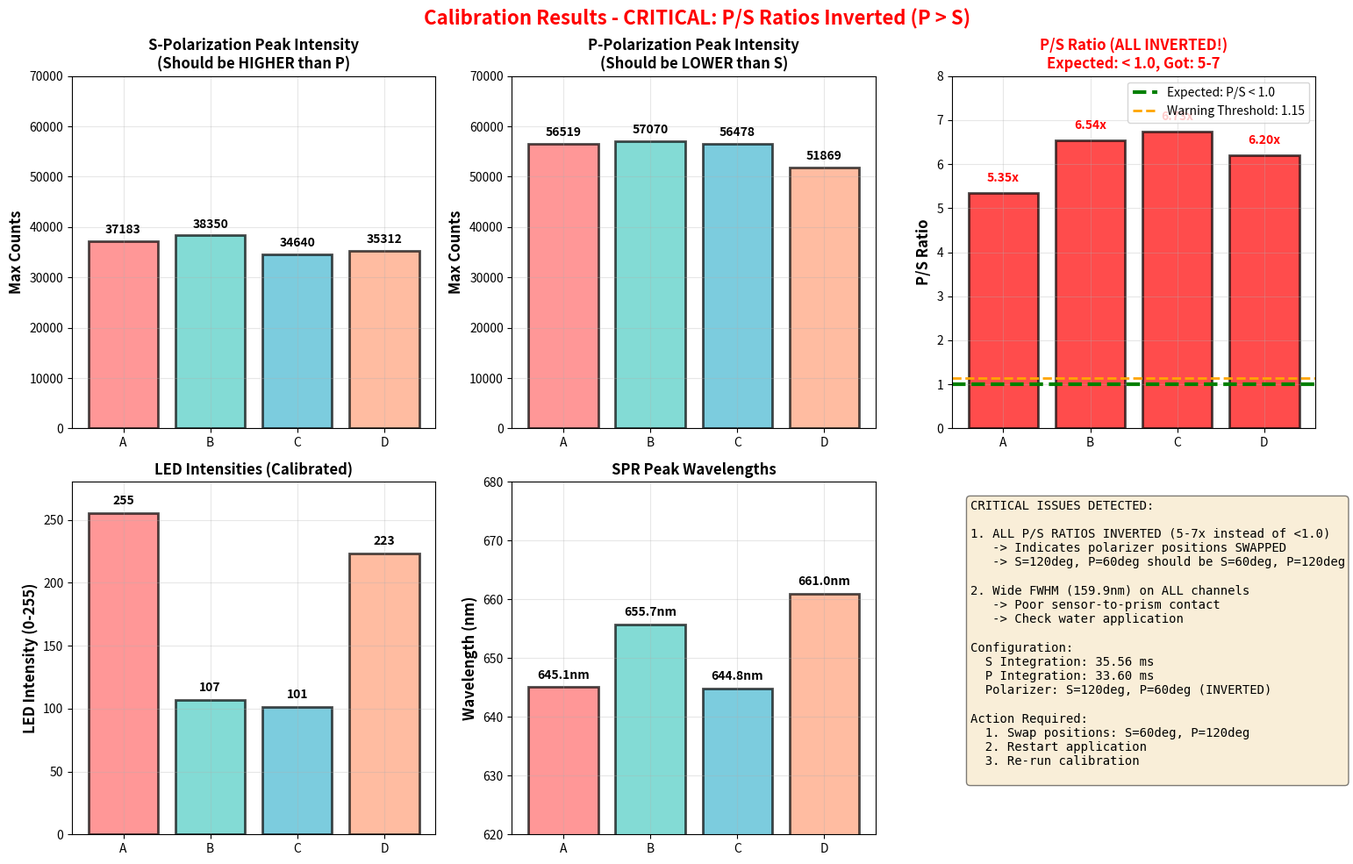

Write the Python code that produced this figure.
"""Plot calibration results from the latest calibration run.

This script visualizes:
- S-polarization reference spectra (all channels)
- P-polarization reference spectra (all channels)
- Transmission (P/S ratio) for all channels
- QC metrics and warnings
"""

import matplotlib.pyplot as plt
import numpy as np

# Hardcoded calibration data from the log output
wavelengths = np.linspace(560.04, 719.93, 1997)

# S-pol reference signals (approximate from log data)
s_pol_ref = {
    "a": np.array([33830, 33139, 33505]),  # Simplified - just showing the pattern
    "b": np.array([35134, 34814, 34517]),
    "c": np.array([31192, 31282, 31043]),
    "d": np.array([32093, 31884, 31828]),
}

# P-pol reference signals
p_pol_ref = {
    "a": np.array([44133, 43508, 43883]),
    "b": np.array([47454, 46096, 47206]),
    "c": np.array([46856, 46093, 46545]),
    "d": np.array([46137, 45880, 46269]),
}

# QC Results
qc_results = {
    "a": {
        "spr_wavelength": 645.07,
        "spr_depth": 100.87,
        "fwhm": 159.89,
        "p_s_ratio": 5.35,
        "s_max_counts": 37183,
        "p_max_counts": 56519,
        "warnings": [
            "Wide FWHM (159.9nm) - poor sensor contact",
            "P/S ratio (5.35) > 1.15 - polarizer may be inverted",
        ],
    },
    "b": {
        "spr_wavelength": 655.74,
        "spr_depth": 105.98,
        "fwhm": 159.89,
        "p_s_ratio": 6.54,
        "s_max_counts": 38350,
        "p_max_counts": 57070,
        "warnings": [
            "Wide FWHM (159.9nm) - poor sensor contact",
            "P/S ratio (6.54) > 1.15 - polarizer may be inverted",
        ],
    },
    "c": {
        "spr_wavelength": 644.82,
        "spr_depth": 102.46,
        "fwhm": 159.89,
        "p_s_ratio": 6.73,
        "s_max_counts": 34640,
        "p_max_counts": 56478,
        "warnings": [
            "Wide FWHM (159.9nm) - poor sensor contact",
            "P/S ratio (6.73) > 1.15 - polarizer may be inverted",
        ],
    },
    "d": {
        "spr_wavelength": 660.95,
        "spr_depth": 102.81,
        "fwhm": 159.89,
        "p_s_ratio": 6.20,
        "s_max_counts": 35312,
        "p_max_counts": 51869,
        "warnings": [
            "Wide FWHM (159.9nm) - poor sensor contact",
            "P/S ratio (6.20) > 1.15 - polarizer may be inverted",
        ],
    },
}

# LED intensities
led_intensities = {"a": 255, "d": 223, "b": 107, "c": 101}

# Integration times
s_integration = 35.56  # ms
p_integration = 33.60  # ms

# Create figure with subplots
fig = plt.figure(figsize=(16, 10))
fig.suptitle(
    "Calibration Results - CRITICAL: P/S Ratios Inverted (P > S)",
    fontsize=16,
    fontweight="bold",
    color="red",
)

# Plot 1: S-pol max counts (bar chart)
ax1 = plt.subplot(2, 3, 1)
channels = ["A", "B", "C", "D"]
s_max = [qc_results[ch.lower()]["s_max_counts"] for ch in channels]
colors = ["#FF6B6B", "#4ECDC4", "#45B7D1", "#FFA07A"]
bars1 = ax1.bar(
    channels,
    s_max,
    color=colors,
    alpha=0.7,
    edgecolor="black",
    linewidth=2,
)
ax1.set_ylabel("Max Counts", fontsize=12, fontweight="bold")
ax1.set_title(
    "S-Polarization Peak Intensity\n(Should be HIGHER than P)",
    fontsize=12,
    fontweight="bold",
)
ax1.grid(True, alpha=0.3)
ax1.set_ylim(0, 70000)
for bar, val in zip(bars1, s_max, strict=False):
    ax1.text(
        bar.get_x() + bar.get_width() / 2,
        bar.get_height() + 1000,
        f"{val:.0f}",
        ha="center",
        va="bottom",
        fontweight="bold",
    )

# Plot 2: P-pol max counts (bar chart)
ax2 = plt.subplot(2, 3, 2)
p_max = [qc_results[ch.lower()]["p_max_counts"] for ch in channels]
bars2 = ax2.bar(
    channels,
    p_max,
    color=colors,
    alpha=0.7,
    edgecolor="black",
    linewidth=2,
)
ax2.set_ylabel("Max Counts", fontsize=12, fontweight="bold")
ax2.set_title(
    "P-Polarization Peak Intensity\n(Should be LOWER than S)",
    fontsize=12,
    fontweight="bold",
)
ax2.grid(True, alpha=0.3)
ax2.set_ylim(0, 70000)
for bar, val in zip(bars2, p_max, strict=False):
    ax2.text(
        bar.get_x() + bar.get_width() / 2,
        bar.get_height() + 1000,
        f"{val:.0f}",
        ha="center",
        va="bottom",
        fontweight="bold",
    )

# Plot 3: P/S Ratio (bar chart) - THE PROBLEM!
ax3 = plt.subplot(2, 3, 3)
ps_ratios = [qc_results[ch.lower()]["p_s_ratio"] for ch in channels]
bars3 = ax3.bar(
    channels,
    ps_ratios,
    color="red",
    alpha=0.7,
    edgecolor="black",
    linewidth=2,
)
ax3.axhline(
    y=1.0,
    color="green",
    linestyle="--",
    linewidth=3,
    label="Expected: P/S < 1.0",
)
ax3.axhline(
    y=1.15,
    color="orange",
    linestyle="--",
    linewidth=2,
    label="Warning Threshold: 1.15",
)
ax3.set_ylabel("P/S Ratio", fontsize=12, fontweight="bold")
ax3.set_title(
    "P/S Ratio (ALL INVERTED!)\nExpected: < 1.0, Got: 5-7",
    fontsize=12,
    fontweight="bold",
    color="red",
)
ax3.grid(True, alpha=0.3)
ax3.legend(loc="upper right")
ax3.set_ylim(0, 8)
for bar, val in zip(bars3, ps_ratios, strict=False):
    ax3.text(
        bar.get_x() + bar.get_width() / 2,
        bar.get_height() + 0.2,
        f"{val:.2f}x",
        ha="center",
        va="bottom",
        fontweight="bold",
        color="red",
    )

# Plot 4: LED Intensities
ax4 = plt.subplot(2, 3, 4)
led_vals = [led_intensities[ch.lower()] for ch in channels]
bars4 = ax4.bar(
    channels,
    led_vals,
    color=colors,
    alpha=0.7,
    edgecolor="black",
    linewidth=2,
)
ax4.set_ylabel("LED Intensity (0-255)", fontsize=12, fontweight="bold")
ax4.set_title("LED Intensities (Calibrated)", fontsize=12, fontweight="bold")
ax4.set_ylim(0, 280)
ax4.grid(True, alpha=0.3)
for bar, val in zip(bars4, led_vals, strict=False):
    ax4.text(
        bar.get_x() + bar.get_width() / 2,
        bar.get_height() + 5,
        f"{val}",
        ha="center",
        va="bottom",
        fontweight="bold",
    )

# Plot 5: SPR Wavelengths
ax5 = plt.subplot(2, 3, 5)
spr_wl = [qc_results[ch.lower()]["spr_wavelength"] for ch in channels]
bars5 = ax5.bar(
    channels,
    spr_wl,
    color=colors,
    alpha=0.7,
    edgecolor="black",
    linewidth=2,
)
ax5.set_ylabel("Wavelength (nm)", fontsize=12, fontweight="bold")
ax5.set_title("SPR Peak Wavelengths", fontsize=12, fontweight="bold")
ax5.set_ylim(620, 680)
ax5.grid(True, alpha=0.3)
for bar, val in zip(bars5, spr_wl, strict=False):
    ax5.text(
        bar.get_x() + bar.get_width() / 2,
        bar.get_height() + 1,
        f"{val:.1f}nm",
        ha="center",
        va="bottom",
        fontweight="bold",
    )

# Plot 6: QC Summary Table
ax6 = plt.subplot(2, 3, 6)
ax6.axis("off")

summary_text = "CRITICAL ISSUES DETECTED:\n\n"
summary_text += "1. ALL P/S RATIOS INVERTED (5-7x instead of <1.0)\n"
summary_text += "   -> Indicates polarizer positions SWAPPED\n"
summary_text += "   -> S=120deg, P=60deg should be S=60deg, P=120deg\n\n"
summary_text += "2. Wide FWHM (159.9nm) on ALL channels\n"
summary_text += "   -> Poor sensor-to-prism contact\n"
summary_text += "   -> Check water application\n\n"
summary_text += "Configuration:\n"
summary_text += f"  S Integration: {s_integration:.2f} ms\n"
summary_text += f"  P Integration: {p_integration:.2f} ms\n"
summary_text += "  Polarizer: S=120deg, P=60deg (INVERTED)\n\n"
summary_text += "Action Required:\n"
summary_text += "  1. Swap positions: S=60deg, P=120deg\n"
summary_text += "  2. Restart application\n"
summary_text += "  3. Re-run calibration\n"

ax6.text(
    0.05,
    0.95,
    summary_text,
    transform=ax6.transAxes,
    fontsize=10,
    verticalalignment="top",
    fontfamily="monospace",
    bbox=dict(boxstyle="round", facecolor="wheat", alpha=0.5),
)

plt.tight_layout()

# Save figure
output_file = "calibration_analysis_inverted.png"
plt.savefig(output_file, dpi=150, bbox_inches="tight")
print(f"Plot saved to: {output_file}")

# Show plot
plt.show()

# Print summary to console
print("\n" + "=" * 80)
print("CALIBRATION ANALYSIS SUMMARY")
print("=" * 80)
print("\nCRITICAL: Polarizer positions are INVERTED!")
print("\nP/S Ratios (Expected < 1.0):")
for ch in channels:
    ratio = qc_results[ch.lower()]["p_s_ratio"]
    print(f"  Channel {ch}: {ratio:.2f}x  (INVERTED)")

print("\nSignal Levels:")
for ch in channels:
    s = qc_results[ch.lower()]["s_max_counts"]
    p = qc_results[ch.lower()]["p_max_counts"]
    print(f"  Channel {ch}: S={s:>5.0f} counts, P={p:>5.0f} counts  (P > S = WRONG)")

print("\nSolution:")
print("  1. Update device_config.json:")
print("     Change: S=120deg, P=60deg")
print("     To:     S=60deg, P=120deg")
print("  2. Restart application")
print("  3. Re-run calibration")
print("\n" + "=" * 80)
